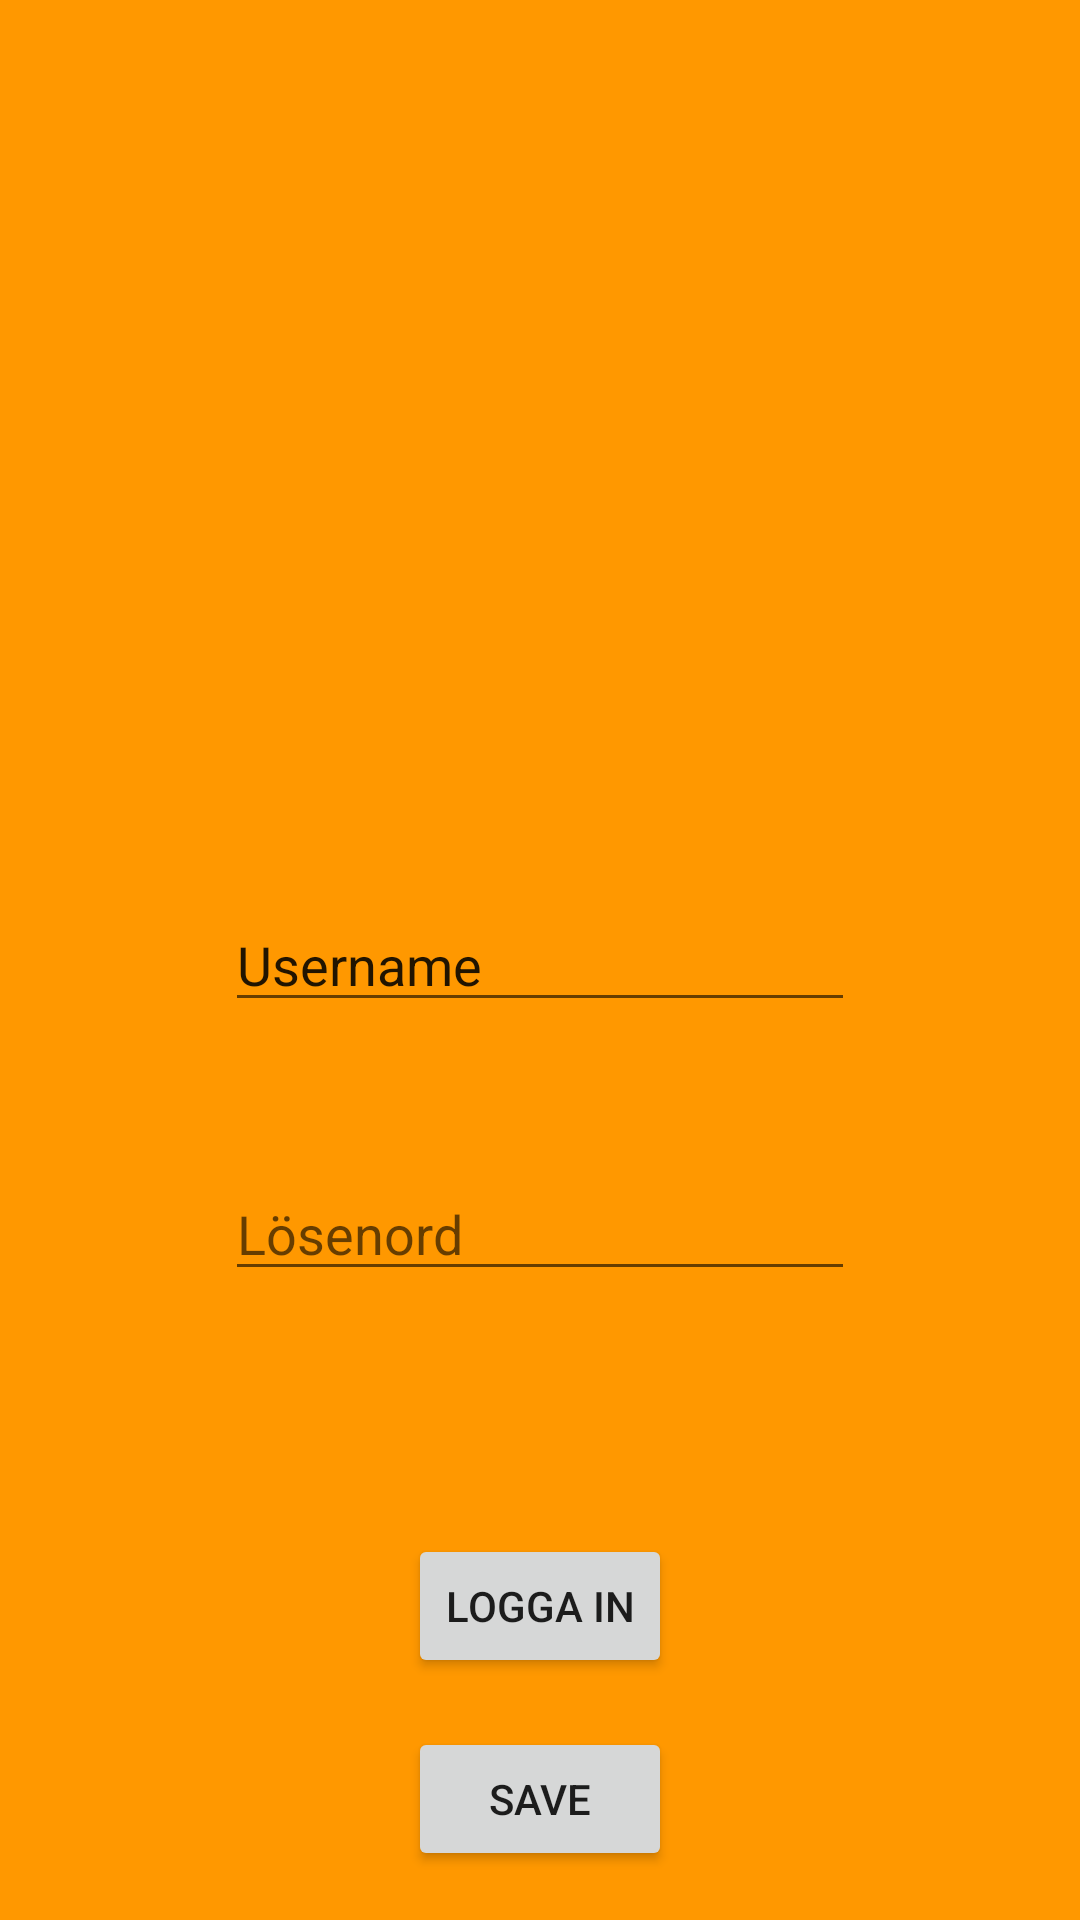

Produce the Android XML layout that renders to this screen, including the resource entries it uses.
<!-- AndroidManifest.xml: application theme AppTheme -->
<!-- res/layout/activity_create__new__account.xml -->
<?xml version="1.0" encoding="utf-8"?>
<android.support.constraint.ConstraintLayout xmlns:android="http://schemas.android.com/apk/res/android"
    xmlns:app="http://schemas.android.com/apk/res-auto"
    xmlns:tools="http://schemas.android.com/tools"
    android:layout_width="match_parent"
    android:layout_height="match_parent"
    android:background="#FF9800"
    tools:context=".Create_New_Account">

    <EditText
        android:id="@+id/username"
        android:layout_width="wrap_content"
        android:layout_height="wrap_content"
        android:layout_marginStart="8dp"
        android:layout_marginTop="8dp"
        android:layout_marginEnd="8dp"
        android:layout_marginBottom="8dp"
        android:ems="10"
        android:hint="Användarnamn"
        android:inputType="textPersonName"
        android:text="Username"
        app:layout_constraintBottom_toBottomOf="parent"
        app:layout_constraintEnd_toEndOf="parent"
        app:layout_constraintStart_toStartOf="parent"
        app:layout_constraintTop_toTopOf="parent" />

    <EditText
        android:id="@+id/password"
        android:layout_width="wrap_content"
        android:layout_height="wrap_content"
        android:layout_marginStart="8dp"
        android:layout_marginTop="8dp"
        android:layout_marginEnd="8dp"
        android:layout_marginBottom="8dp"
        android:ems="10"
        android:hint="Lösenord"
        android:inputType="textPassword"
        app:layout_constraintBottom_toBottomOf="parent"
        app:layout_constraintEnd_toEndOf="parent"
        app:layout_constraintStart_toStartOf="parent"
        app:layout_constraintTop_toBottomOf="@+id/username"
        app:layout_constraintVertical_bias="0.166" />



    <Button
        android:id="@+id/btnLogin"
        android:layout_width="wrap_content"
        android:layout_height="wrap_content"
        android:layout_marginStart="8dp"
        android:layout_marginTop="8dp"
        android:layout_marginEnd="8dp"
        android:layout_marginBottom="8dp"
        android:text="LOGGA IN"
        app:layout_constraintBottom_toBottomOf="parent"
        app:layout_constraintEnd_toEndOf="parent"
        app:layout_constraintStart_toStartOf="parent"
        app:layout_constraintTop_toBottomOf="@+id/password" />

    <Button
        android:id="@+id/button3"
        android:layout_width="wrap_content"
        android:layout_height="wrap_content"
        android:layout_marginStart="8dp"
        android:layout_marginTop="8dp"
        android:layout_marginEnd="8dp"
        android:layout_marginBottom="8dp"
        android:text="SAVE"
        android:onClick="save"
        app:layout_constraintBottom_toBottomOf="parent"
        app:layout_constraintEnd_toEndOf="parent"
        app:layout_constraintStart_toStartOf="parent"
        app:layout_constraintTop_toBottomOf="@+id/btnLogin" />
</android.support.constraint.ConstraintLayout>
<!-- resources referenced by this layout -->
<resources>
  <style name="AppTheme" parent="Theme.AppCompat.DayNight.NoActionBar">
          
          <item name="colorPrimary">@color/colorPrimary</item>
          <item name="colorPrimaryDark">@color/colorPrimaryDark</item>
          <item name="colorAccent">@color/colorPink</item>
      </style>
  <color name="colorPrimary">#818484</color>
  <color name="colorPrimaryDark">#00574B</color>
  <color name="colorPink">#FB005B</color>
</resources>
